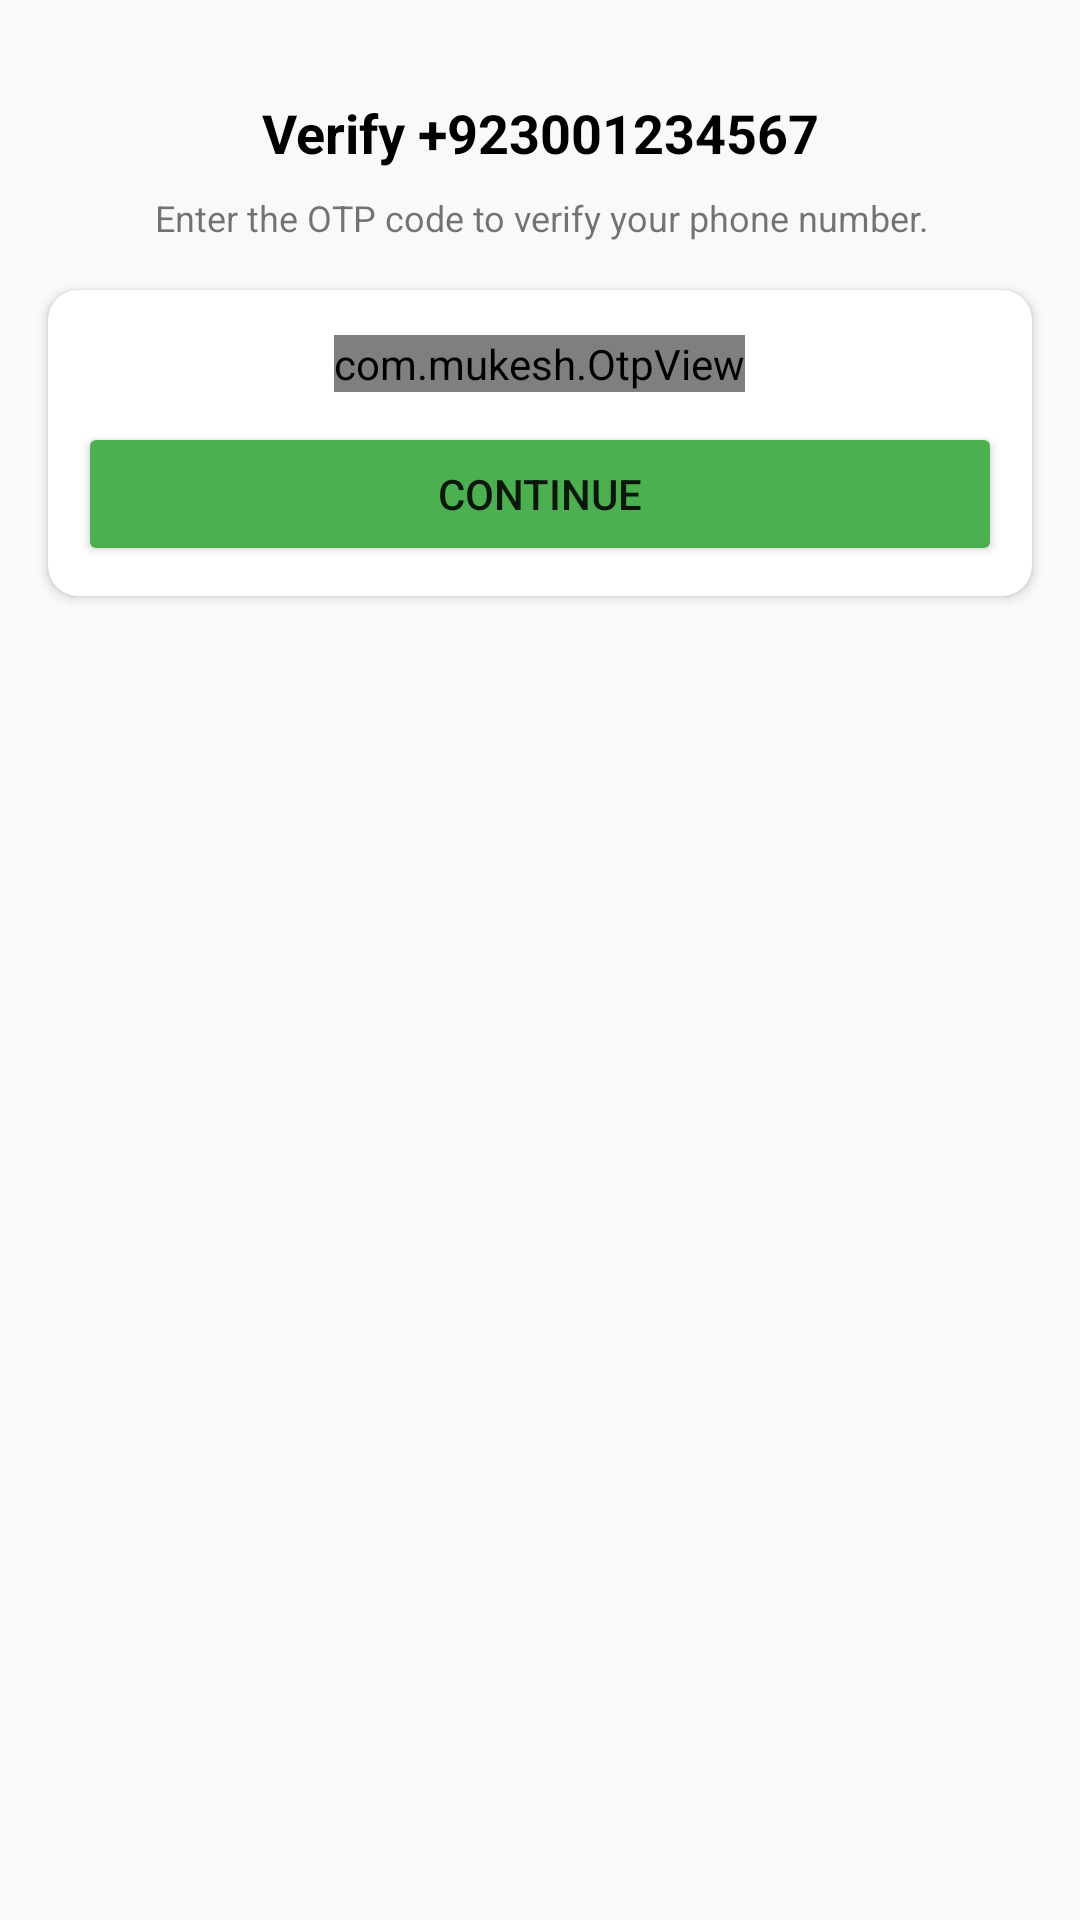

This screen was rendered from an Android layout file. Write that file and the resources it references.
<!-- AndroidManifest.xml: application theme AppTheme -->
<!-- res/layout/activity_o_t_p.xml -->
<?xml version="1.0" encoding="utf-8"?>
<layout xmlns:android="http://schemas.android.com/apk/res/android"
    xmlns:app="http://schemas.android.com/apk/res-auto"
    xmlns:tools="http://schemas.android.com/tools">

    <data>

        <variable
            name="viewClickHandler"
            type="com.firebaseexample.ui.otp.viewmodel.OTPViewModel.ViewClickHandler" />

        <variable
            name="viewModel"
            type="com.firebaseexample.ui.otp.viewmodel.OTPViewModel" />
    </data>

    <androidx.constraintlayout.widget.ConstraintLayout
        android:layout_width="match_parent"
        android:layout_height="match_parent"
        android:background="#f9f9f9"
        tools:context=".ui.otp.view.OTPActivity">

        <ImageView
            android:id="@+id/imageView"
            android:layout_width="wrap_content"
            android:layout_height="wrap_content"
            android:layout_marginTop="16dp"
            app:layout_constraintEnd_toEndOf="parent"
            app:layout_constraintStart_toStartOf="parent"
            app:layout_constraintTop_toTopOf="parent"
            app:srcCompat="@drawable/otp_verify" />

        <TextView
            android:id="@+id/phoneLbl"
            android:layout_width="wrap_content"
            android:layout_height="wrap_content"
            android:layout_marginTop="16dp"
            android:text="Verify +923001234567"
            android:textColor="@color/black"
            android:textSize="18sp"
            android:textStyle="bold"
            app:layout_constraintEnd_toEndOf="@+id/imageView"
            app:layout_constraintStart_toStartOf="@+id/imageView"
            app:layout_constraintTop_toBottomOf="@+id/imageView" />

        <TextView
            android:id="@+id/textView4"
            android:layout_width="wrap_content"
            android:layout_height="wrap_content"
            android:layout_marginTop="8dp"
            android:gravity="center"
            android:text="Enter the OTP code to verify your phone number."
            android:textSize="12sp"
            app:layout_constraintEnd_toEndOf="@+id/phoneLbl"
            app:layout_constraintStart_toStartOf="@+id/phoneLbl"
            app:layout_constraintTop_toBottomOf="@+id/phoneLbl" />

        <androidx.cardview.widget.CardView
            android:layout_width="match_parent"
            android:layout_height="wrap_content"
            android:layout_marginStart="16dp"
            android:layout_marginTop="16dp"
            android:layout_marginEnd="16dp"
            app:cardCornerRadius="10dp"
            app:layout_constraintEnd_toEndOf="parent"
            app:layout_constraintStart_toStartOf="parent"
            app:layout_constraintTop_toBottomOf="@+id/textView4">

            <LinearLayout
                android:layout_width="match_parent"
                android:layout_height="match_parent"
                android:layout_margin="10dp"
                android:orientation="vertical">

                <com.mukesh.OtpView
                    android:id="@+id/otp_view"
                    android:layout_width="wrap_content"
                    android:layout_height="wrap_content"
                    android:layout_gravity="center"
                    android:layout_marginTop="5dp"
                    android:inputType="number"
                    android:itemBackground="@color/grey"
                    android:focusableInTouchMode="true"
                    app:OtpItemCount="6"
                    app:OtpLineColor="@color/green"
                    app:OtpViewType="line" />

                <Button
                    android:id="@+id/continueBtn"
                    android:layout_width="match_parent"
                    android:layout_height="wrap_content"
                    android:layout_marginTop="10dp"
                    android:backgroundTint="#4CAF50"
                    android:text="Continue" />
            </LinearLayout>
        </androidx.cardview.widget.CardView>

    </androidx.constraintlayout.widget.ConstraintLayout>
</layout>
<!-- resources referenced by this layout -->
<resources>
  <color name="black">#000000</color>
  <color name="green">#4CAF50</color>
  <color name="grey">#E3E3E3</color>
  <style name="AppTheme" parent="Theme.MaterialComponents.Light.DarkActionBar.Bridge">
          <item name="colorPrimary">@color/colorPrimary</item>
          <item name="colorPrimaryDark">@color/colorPrimaryDark</item>
          <item name="colorAccent">@color/colorAccent</item>
      </style>
  <color name="colorPrimary">#6200EE</color>
  <color name="colorPrimaryDark">#3700B3</color>
  <color name="colorAccent">#03DAC5</color>
</resources>
